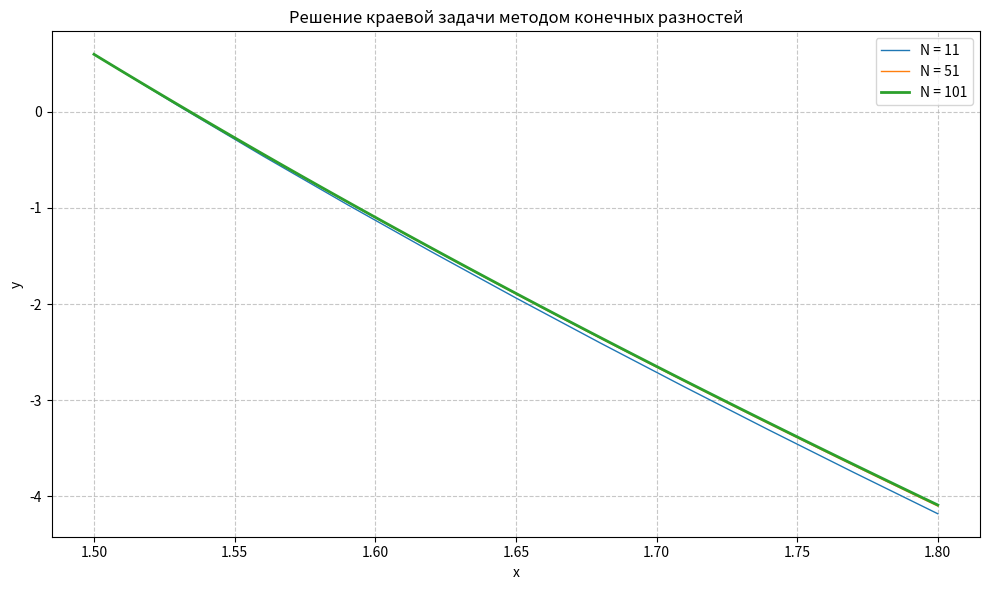

This figure's Python source:
import numpy as np
import matplotlib.pyplot as plt

def solve_bvp(n):
    a = 1.5
    b = 1.8
    
    h = (b - a) / (n - 1)
    x = np.linspace(a, b, n)
    
    A = np.zeros(n)
    B = np.zeros(n)
    C = np.zeros(n)
    D = np.zeros(n)

    B[0] = 1.0
    C[0] = 0.0
    D[0] = 0.6

    for i in range(1, n - 1):
        A[i] = 1 / h**2 - 0.6 * x[i] / (2 * h)
        B[i] = -2 / h**2 - 2
        C[i] = 1 / h**2 + 0.6 * x[i] / (2 * h)
        D[i] = 1.0
    
    xi = x[n-1]
    K = 2.5 * h
    
    A[n-1] = 2 / h**2
    B[n-1] = (-2 / h**2) + (2 * K / h**2) + (1.5 * xi) - 2
    D[n-1] = 1 + (3 * K / h**2) + (4.5 * xi)
    C[n-1] = 0.0

    alpha = np.zeros(n)
    beta = np.zeros(n)

    alpha[0] = -C[0] / B[0]
    beta[0] = D[0] / B[0]

    for i in range(1, n):
        denom = B[i] + A[i] * alpha[i - 1]
        if abs(denom) < 1e-12:
            raise ZeroDivisionError(f"Деление на ноль на шаге {i}")
        
        alpha[i] = -C[i] / denom
        beta[i] = (D[i] - A[i] * beta[i - 1]) / denom

    y = np.zeros(n)
    y[n - 1] = beta[n - 1]

    for i in range(n - 2, -1, -1):
        y[i] = alpha[i] * y[i + 1] + beta[i]

    return x, y

grids = [11, 51, 101]

plt.figure(figsize=(10, 6))

for n in grids:
    x, y = solve_bvp(n)
    plt.plot(x, y, label=f'N = {n}', linewidth=2 if n == 101 else 1)

plt.xlabel('x')
plt.ylabel('y')
plt.title('Решение краевой задачи методом конечных разностей')
plt.grid(True, linestyle='--', alpha=0.7)
plt.legend()
plt.tight_layout()
plt.show()
